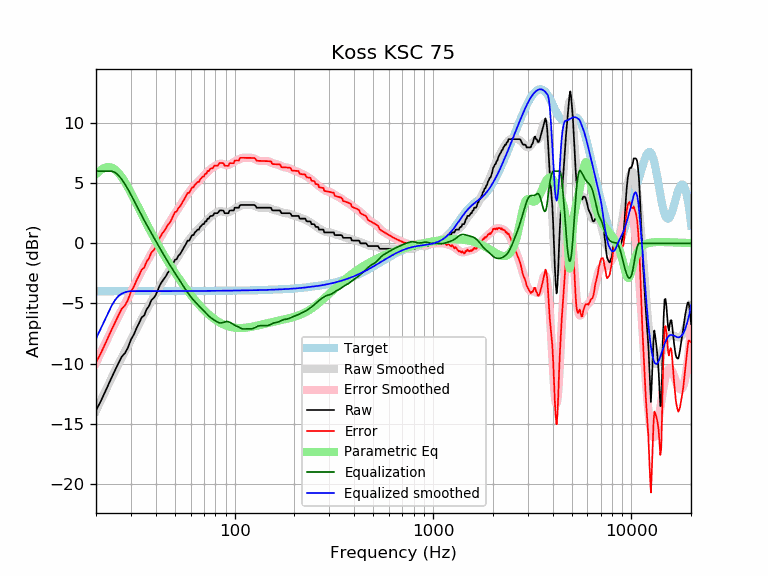

The data file committed next to this chart (first rows):
frequency, raw, error, smoothed, error_smoothed, equalization, parametric_eq, equalized_raw, equalized_smoothed, target
20, -13.89, -9.90, -13.93, -9.94, 6.00, 5.76, -7.89, -7.93, -3.98
21, -13.22, -9.24, -13.18, -9.20, 6.00, 6.07, -7.22, -7.18, -3.98
22, -12.52, -8.54, -12.48, -8.50, 6.00, 6.27, -6.52, -6.48, -3.98
23, -11.80, -7.82, -11.81, -7.83, 6.00, 6.35, -5.80, -5.81, -3.98
24, -11.14, -7.16, -11.17, -7.19, 6.00, 6.30, -5.14, -5.17, -3.98
25, -10.52, -6.54, -10.58, -6.60, 5.88, 6.12, -4.64, -4.69, -3.98
26, -9.94, -5.97, -10.02, -6.04, 5.65, 5.85, -4.29, -4.37, -3.98
27, -9.41, -5.43, -9.49, -5.51, 5.31, 5.49, -4.10, -4.18, -3.98
28, -9.13, -5.16, -8.98, -5.01, 4.91, 5.09, -4.22, -4.07, -3.98
29, -8.66, -4.69, -8.49, -4.52, 4.49, 4.65, -4.17, -4.00, -3.97
30, -8.00, -4.03, -8.02, -4.05, 4.05, 4.20, -3.95, -3.97, -3.97
31, -7.59, -3.62, -7.56, -3.59, 3.59, 3.74, -4.01, -3.97, -3.97
32, -7.07, -3.09, -7.11, -3.14, 3.14, 3.29, -3.92, -3.97, -3.97
33, -6.63, -2.66, -6.69, -2.71, 2.71, 2.85, -3.92, -3.97, -3.97
34, -6.15, -2.18, -6.28, -2.31, 2.31, 2.43, -3.85, -3.97, -3.97
35, -5.99, -2.02, -5.89, -1.92, 1.92, 2.02, -4.07, -3.97, -3.97
36, -5.48, -1.51, -5.52, -1.55, 1.55, 1.62, -3.93, -3.97, -3.97
37, -5.21, -1.24, -5.16, -1.19, 1.19, 1.25, -4.02, -3.97, -3.97
38, -4.74, -0.77, -4.82, -0.85, 0.85, 0.89, -3.88, -3.97, -3.97
39, -4.56, -0.59, -4.49, -0.52, 0.52, 0.54, -4.03, -3.97, -3.97
40, -4.30, -0.33, -4.17, -0.20, 0.20, 0.21, -4.10, -3.97, -3.97
41, -3.88, 0.09, -3.86, 0.11, -0.11, -0.11, -3.99, -3.97, -3.97
42, -3.47, 0.50, -3.56, 0.41, -0.41, -0.41, -3.88, -3.97, -3.97
43, -3.19, 0.78, -3.26, 0.70, -0.70, -0.70, -3.90, -3.97, -3.97
44, -2.96, 1.01, -2.98, 0.99, -0.99, -0.98, -3.95, -3.97, -3.97
45, -2.74, 1.23, -2.71, 1.26, -1.26, -1.24, -3.99, -3.97, -3.97
46, -2.44, 1.53, -2.45, 1.52, -1.52, -1.50, -3.96, -3.97, -3.97
47, -2.28, 1.69, -2.20, 1.77, -1.77, -1.75, -4.05, -3.97, -3.97
48, -2.01, 1.96, -1.96, 2.01, -2.01, -1.99, -4.02, -3.97, -3.97
49, -1.69, 2.28, -1.73, 2.25, -2.25, -2.22, -3.94, -3.97, -3.97
50, -1.37, 2.60, -1.50, 2.47, -2.47, -2.44, -3.84, -3.97, -3.97
51, -1.32, 2.65, -1.28, 2.69, -2.69, -2.65, -4.02, -3.97, -3.97
52, -1.04, 2.93, -1.06, 2.91, -2.91, -2.86, -3.95, -3.97, -3.97
53, -0.91, 3.06, -0.85, 3.12, -3.12, -3.06, -4.04, -3.97, -3.97
54, -0.68, 3.29, -0.64, 3.33, -3.33, -3.25, -4.02, -3.97, -3.97
55, -0.46, 3.51, -0.43, 3.54, -3.54, -3.43, -3.99, -3.97, -3.97
56, -0.23, 3.74, -0.24, 3.73, -3.73, -3.61, -3.96, -3.97, -3.97
57, -0.00, 3.97, -0.05, 3.92, -3.92, -3.78, -3.92, -3.97, -3.97
58, 0.23, 4.20, 0.14, 4.10, -4.10, -3.95, -3.88, -3.97, -3.97
59, 0.23, 4.20, 0.31, 4.27, -4.27, -4.11, -4.05, -3.97, -3.97
60, 0.45, 4.42, 0.46, 4.43, -4.43, -4.27, -3.98, -3.97, -3.97
61, 0.68, 4.65, 0.61, 4.58, -4.58, -4.42, -3.89, -3.97, -3.97
62, 0.68, 4.65, 0.75, 4.71, -4.71, -4.56, -4.03, -3.97, -3.97
63, 0.91, 4.88, 0.88, 4.84, -4.84, -4.70, -3.93, -3.97, -3.97
64, 1.01, 4.97, 1.00, 4.96, -4.96, -4.83, -3.95, -3.96, -3.96
65, 1.14, 5.10, 1.12, 5.08, -5.08, -4.96, -3.94, -3.96, -3.96
66, 1.14, 5.10, 1.23, 5.19, -5.19, -5.09, -4.05, -3.96, -3.96
67, 1.37, 5.33, 1.34, 5.30, -5.30, -5.21, -3.94, -3.96, -3.96
68, 1.47, 5.43, 1.45, 5.41, -5.41, -5.32, -3.95, -3.96, -3.96
69, 1.60, 5.56, 1.56, 5.52, -5.52, -5.43, -3.93, -3.96, -3.96
70, 1.60, 5.55, 1.68, 5.63, -5.63, -5.54, -4.04, -3.96, -3.96
71, 1.82, 5.78, 1.78, 5.74, -5.74, -5.64, -3.92, -3.96, -3.96
72, 1.83, 5.79, 1.89, 5.85, -5.85, -5.73, -4.02, -3.96, -3.96
73, 2.05, 6.01, 1.99, 5.95, -5.95, -5.83, -3.89, -3.96, -3.96
74, 2.05, 6.01, 2.08, 6.04, -6.04, -5.91, -3.99, -3.96, -3.96
75, 2.22, 6.18, 2.17, 6.12, -6.12, -6.00, -3.90, -3.95, -3.95
76, 2.28, 6.23, 2.25, 6.20, -6.20, -6.08, -3.92, -3.95, -3.95
77, 2.28, 6.23, 2.32, 6.27, -6.27, -6.15, -3.99, -3.95, -3.95
78, 2.34, 6.29, 2.38, 6.33, -6.33, -6.23, -3.99, -3.95, -3.95
79, 2.51, 6.46, 2.44, 6.39, -6.39, -6.29, -3.89, -3.95, -3.95
... 553 more rows
